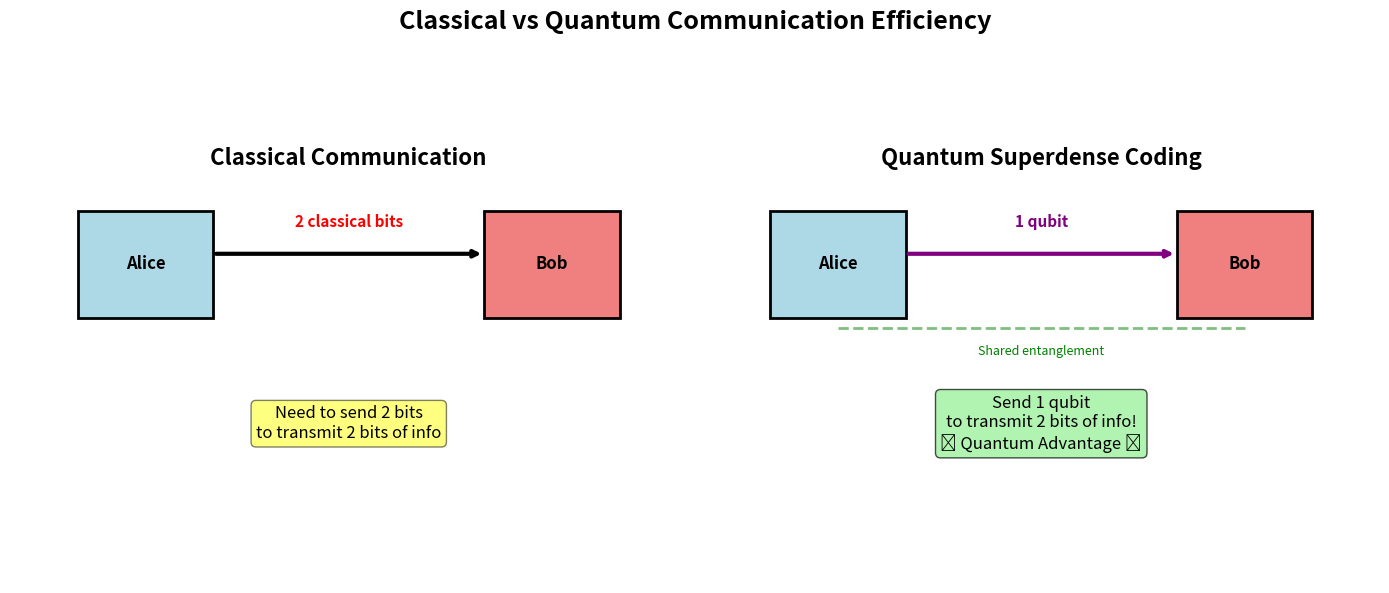

Python code for this plot:
import matplotlib.pyplot as plt
import numpy as np
from matplotlib.patches import Rectangle


class SuperdenseAnalyzer:
    """
    Analyzer for comparing ideal, noisy, and imperfect gate scenarios.
    """

    def __init__(self):
        """Initialize the analyzer."""
        self.scenarios = {}

    def add_scenario(self, name, results):
        """
        Add results from a scenario for comparison.

        Args:
            name: String name of the scenario (e.g., 'Ideal', 'Noisy', 'Imperfect')
            results: Dictionary of results from test_all_cases()
        """
        self.scenarios[name] = results

    def compare_success_rates(self, save_fig=True):
        """
        Create a comparison chart of success rates across scenarios.

        Args:
            save_fig: Whether to save the figure
        """
        if not self.scenarios:
            print("No scenarios to compare. Add scenarios first.")
            return

        all_bits = ['00', '01', '10', '11']
        scenario_names = list(self.scenarios.keys())
        n_scenarios = len(scenario_names)

        # Set up the figure
        fig, ax = plt.subplots(figsize=(12, 7))

        # Width of bars and positions
        bar_width = 0.2
        x_pos = np.arange(len(all_bits))

        # Color scheme
        colors = ['#2ecc71', '#3498db', '#e74c3c', '#f39c12', '#9b59b6']

        # Plot bars for each scenario
        for i, scenario_name in enumerate(scenario_names):
            success_rates = []
            for bits in all_bits:
                if bits in self.scenarios[scenario_name]:
                    rate = self.scenarios[scenario_name][bits]['success_rate']
                    success_rates.append(rate)
                else:
                    success_rates.append(0)

            offset = (i - n_scenarios / 2) * bar_width + bar_width / 2
            bars = ax.bar(x_pos + offset, success_rates, bar_width,
                         label=scenario_name, color=colors[i % len(colors)],
                         alpha=0.8, edgecolor='black', linewidth=1.5)

            # Add value labels on bars
            for bar in bars:
                height = bar.get_height()
                ax.text(bar.get_x() + bar.get_width() / 2., height + 1,
                       f'{height:.1f}%', ha='center', va='bottom', fontsize=9)

        # Customize plot
        ax.set_xlabel('Input Bits', fontsize=14, fontweight='bold')
        ax.set_ylabel('Success Rate (%)', fontsize=14, fontweight='bold')
        ax.set_title('Superdense Coding: Success Rate Comparison',
                    fontsize=16, fontweight='bold')
        ax.set_xticks(x_pos)
        ax.set_xticklabels(all_bits, fontsize=12)
        ax.set_ylim(0, 110)
        ax.legend(fontsize=11, loc='lower right')
        ax.grid(axis='y', alpha=0.3, linestyle='--')

        # Add reference line at 100%
        ax.axhline(y=100, color='green', linestyle='--', alpha=0.5, linewidth=2,
                  label='Perfect transmission')

        plt.tight_layout()

        if save_fig:
            plt.savefig('comparison_success_rates.png', dpi=300, bbox_inches='tight')
            print("\n✓ Success rate comparison saved as 'comparison_success_rates.png'")

        plt.show()

    def compare_fidelities(self, save_fig=True):
        """
        Create a heatmap comparing fidelities across scenarios and inputs.

        Args:
            save_fig: Whether to save the figure
        """
        if not self.scenarios:
            print("No scenarios to compare. Add scenarios first.")
            return

        all_bits = ['00', '01', '10', '11']
        scenario_names = list(self.scenarios.keys())

        # Prepare data matrix
        fidelity_matrix = []
        for scenario_name in scenario_names:
            row = []
            for bits in all_bits:
                if bits in self.scenarios[scenario_name]:
                    if 'fidelity' in self.scenarios[scenario_name][bits]:
                        fidelity = self.scenarios[scenario_name][bits]['fidelity']
                    else:
                        # Calculate from success rate
                        success_rate = self.scenarios[scenario_name][bits]['success_rate']
                        fidelity = success_rate / 100
                    row.append(fidelity)
                else:
                    row.append(0)
            fidelity_matrix.append(row)

        fidelity_matrix = np.array(fidelity_matrix)

        # Create heatmap
        fig, ax = plt.subplots(figsize=(10, 6))
        im = ax.imshow(fidelity_matrix, cmap='RdYlGn', aspect='auto', vmin=0, vmax=1)

        # Set ticks
        ax.set_xticks(np.arange(len(all_bits)))
        ax.set_yticks(np.arange(len(scenario_names)))
        ax.set_xticklabels(all_bits, fontsize=12)
        ax.set_yticklabels(scenario_names, fontsize=12)

        # Add colorbar
        cbar = plt.colorbar(im, ax=ax)
        cbar.set_label('Fidelity', fontsize=12, fontweight='bold')

        # Add text annotations
        for i in range(len(scenario_names)):
            for j in range(len(all_bits)):
                text = ax.text(j, i, f'{fidelity_matrix[i, j]:.3f}',
                             ha="center", va="center", color="black",
                             fontsize=11, fontweight='bold')

        ax.set_xlabel('Input Bits', fontsize=14, fontweight='bold')
        ax.set_ylabel('Scenario', fontsize=14, fontweight='bold')
        ax.set_title('Fidelity Heatmap Across Scenarios',
                    fontsize=16, fontweight='bold')

        plt.tight_layout()

        if save_fig:
            plt.savefig('comparison_fidelity_heatmap.png', dpi=300, bbox_inches='tight')
            print("\n✓ Fidelity heatmap saved as 'comparison_fidelity_heatmap.png'")

        plt.show()

    def create_quantum_advantage_chart(self, save_fig=True):
        """
        Visualize quantum advantage: 2 classical bits sent using 1 qubit.

        Args:
            save_fig: Whether to save the figure
        """
        fig, (ax1, ax2) = plt.subplots(1, 2, figsize=(14, 6))

        # Classical communication
        ax1.text(0.5, 0.8, 'Classical Communication', ha='center', va='center',
                fontsize=16, fontweight='bold', transform=ax1.transAxes)

        # Alice
        alice_box = Rectangle((0.1, 0.5), 0.2, 0.2, facecolor='lightblue',
                              edgecolor='black', linewidth=2)
        ax1.add_patch(alice_box)
        ax1.text(0.2, 0.6, 'Alice', ha='center', va='center',
                fontsize=12, fontweight='bold')

        # Bob
        bob_box = Rectangle((0.7, 0.5), 0.2, 0.2, facecolor='lightcoral',
                           edgecolor='black', linewidth=2)
        ax1.add_patch(bob_box)
        ax1.text(0.8, 0.6, 'Bob', ha='center', va='center',
                fontsize=12, fontweight='bold')

        # Classical bits transmission
        ax1.annotate('', xy=(0.7, 0.62), xytext=(0.3, 0.62),
                    arrowprops=dict(arrowstyle='->', lw=3, color='black'))
        ax1.text(0.5, 0.67, '2 classical bits', ha='center',
                fontsize=11, fontweight='bold', color='red')

        ax1.text(0.5, 0.3, 'Need to send 2 bits\nto transmit 2 bits of info',
                ha='center', va='center', fontsize=12,
                bbox=dict(boxstyle='round', facecolor='yellow', alpha=0.5))

        ax1.set_xlim(0, 1)
        ax1.set_ylim(0, 1)
        ax1.axis('off')

        # Quantum communication
        ax2.text(0.5, 0.8, 'Quantum Superdense Coding', ha='center', va='center',
                fontsize=16, fontweight='bold', transform=ax2.transAxes)

        # Alice
        alice_box2 = Rectangle((0.1, 0.5), 0.2, 0.2, facecolor='lightblue',
                               edgecolor='black', linewidth=2)
        ax2.add_patch(alice_box2)
        ax2.text(0.2, 0.6, 'Alice', ha='center', va='center',
                fontsize=12, fontweight='bold')

        # Bob
        bob_box2 = Rectangle((0.7, 0.5), 0.2, 0.2, facecolor='lightcoral',
                            edgecolor='black', linewidth=2)
        ax2.add_patch(bob_box2)
        ax2.text(0.8, 0.6, 'Bob', ha='center', va='center',
                fontsize=12, fontweight='bold')

        # Entanglement (before)
        ax2.plot([0.2, 0.8], [0.48, 0.48], 'g--', linewidth=2, alpha=0.5)
        ax2.text(0.5, 0.43, 'Shared entanglement', ha='center',
                fontsize=9, color='green', style='italic')

        # Qubit transmission
        ax2.annotate('', xy=(0.7, 0.62), xytext=(0.3, 0.62),
                    arrowprops=dict(arrowstyle='->', lw=3, color='purple'))
        ax2.text(0.5, 0.67, '1 qubit', ha='center',
                fontsize=11, fontweight='bold', color='purple')

        ax2.text(0.5, 0.3, 'Send 1 qubit\nto transmit 2 bits of info!\n✨ Quantum Advantage ✨',
                ha='center', va='center', fontsize=12,
                bbox=dict(boxstyle='round', facecolor='lightgreen', alpha=0.7))

        ax2.set_xlim(0, 1)
        ax2.set_ylim(0, 1)
        ax2.axis('off')

        fig.suptitle('Classical vs Quantum Communication Efficiency',
                    fontsize=18, fontweight='bold', y=0.98)

        plt.tight_layout()

        if save_fig:
            plt.savefig('quantum_advantage.png', dpi=300, bbox_inches='tight')
            print("\n✓ Quantum advantage chart saved as 'quantum_advantage.png'")

        plt.show()

    def generate_report(self):
        """
        Generate a comprehensive text report of all scenarios.
        """
        print("\n" + "=" * 80)
        print("COMPREHENSIVE SUPERDENSE CODING ANALYSIS REPORT")
        print("=" * 80)

        for scenario_name, results in self.scenarios.items():
            print(f"\n{'─' * 80}")
            print(f"Scenario: {scenario_name}")
            print(f"{'─' * 80}")

            total_success = 0
            total_tests = 0

            for bits in ['00', '01', '10', '11']:
                if bits in results:
                    success_rate = results[bits]['success_rate']
                    total_success += success_rate
                    total_tests += 1

                    print(f"  Input {bits}: {success_rate:.2f}% success")

            if total_tests > 0:
                avg_success = total_success / total_tests
                print(f"\n  Average Success Rate: {avg_success:.2f}%")

                if avg_success >= 98:
                    grade = "A+ (Excellent)"
                elif avg_success >= 90:
                    grade = "A (Very Good)"
                elif avg_success >= 80:
                    grade = "B (Good)"
                elif avg_success >= 70:
                    grade = "C (Fair)"
                else:
                    grade = "D (Poor)"

                print(f"  Overall Grade: {grade}")

        print("\n" + "=" * 80)
        print("QUANTUM ADVANTAGE SUMMARY")
        print("=" * 80)
        print("  Classical Communication: 2 bits needed for 2 bits of information")
        print("  Quantum Superdense Coding: 1 qubit needed for 2 bits of information")
        print("  Efficiency Gain: 2x (Double the information density!)")
        print("=" * 80 + "\n")


def main():
    """Main function for analysis demonstration."""
    print("\n" + "=" * 70)
    print("SUPERDENSE CODING - COMPREHENSIVE ANALYSIS")
    print("=" * 70)

    # Note: This is a standalone analysis module
    # To use it, run the individual scenario scripts first to generate data
    # Or integrate it with a comprehensive demo script

    print("\nThis module provides analysis and visualization tools.")
    print("Run the comprehensive demo script to see full analysis.\n")

    # Create sample visualization
    analyzer = SuperdenseAnalyzer()
    analyzer.create_quantum_advantage_chart(save_fig=True)

    print("\n✓ Analysis module ready for use!")


if __name__ == "__main__":
    main()
